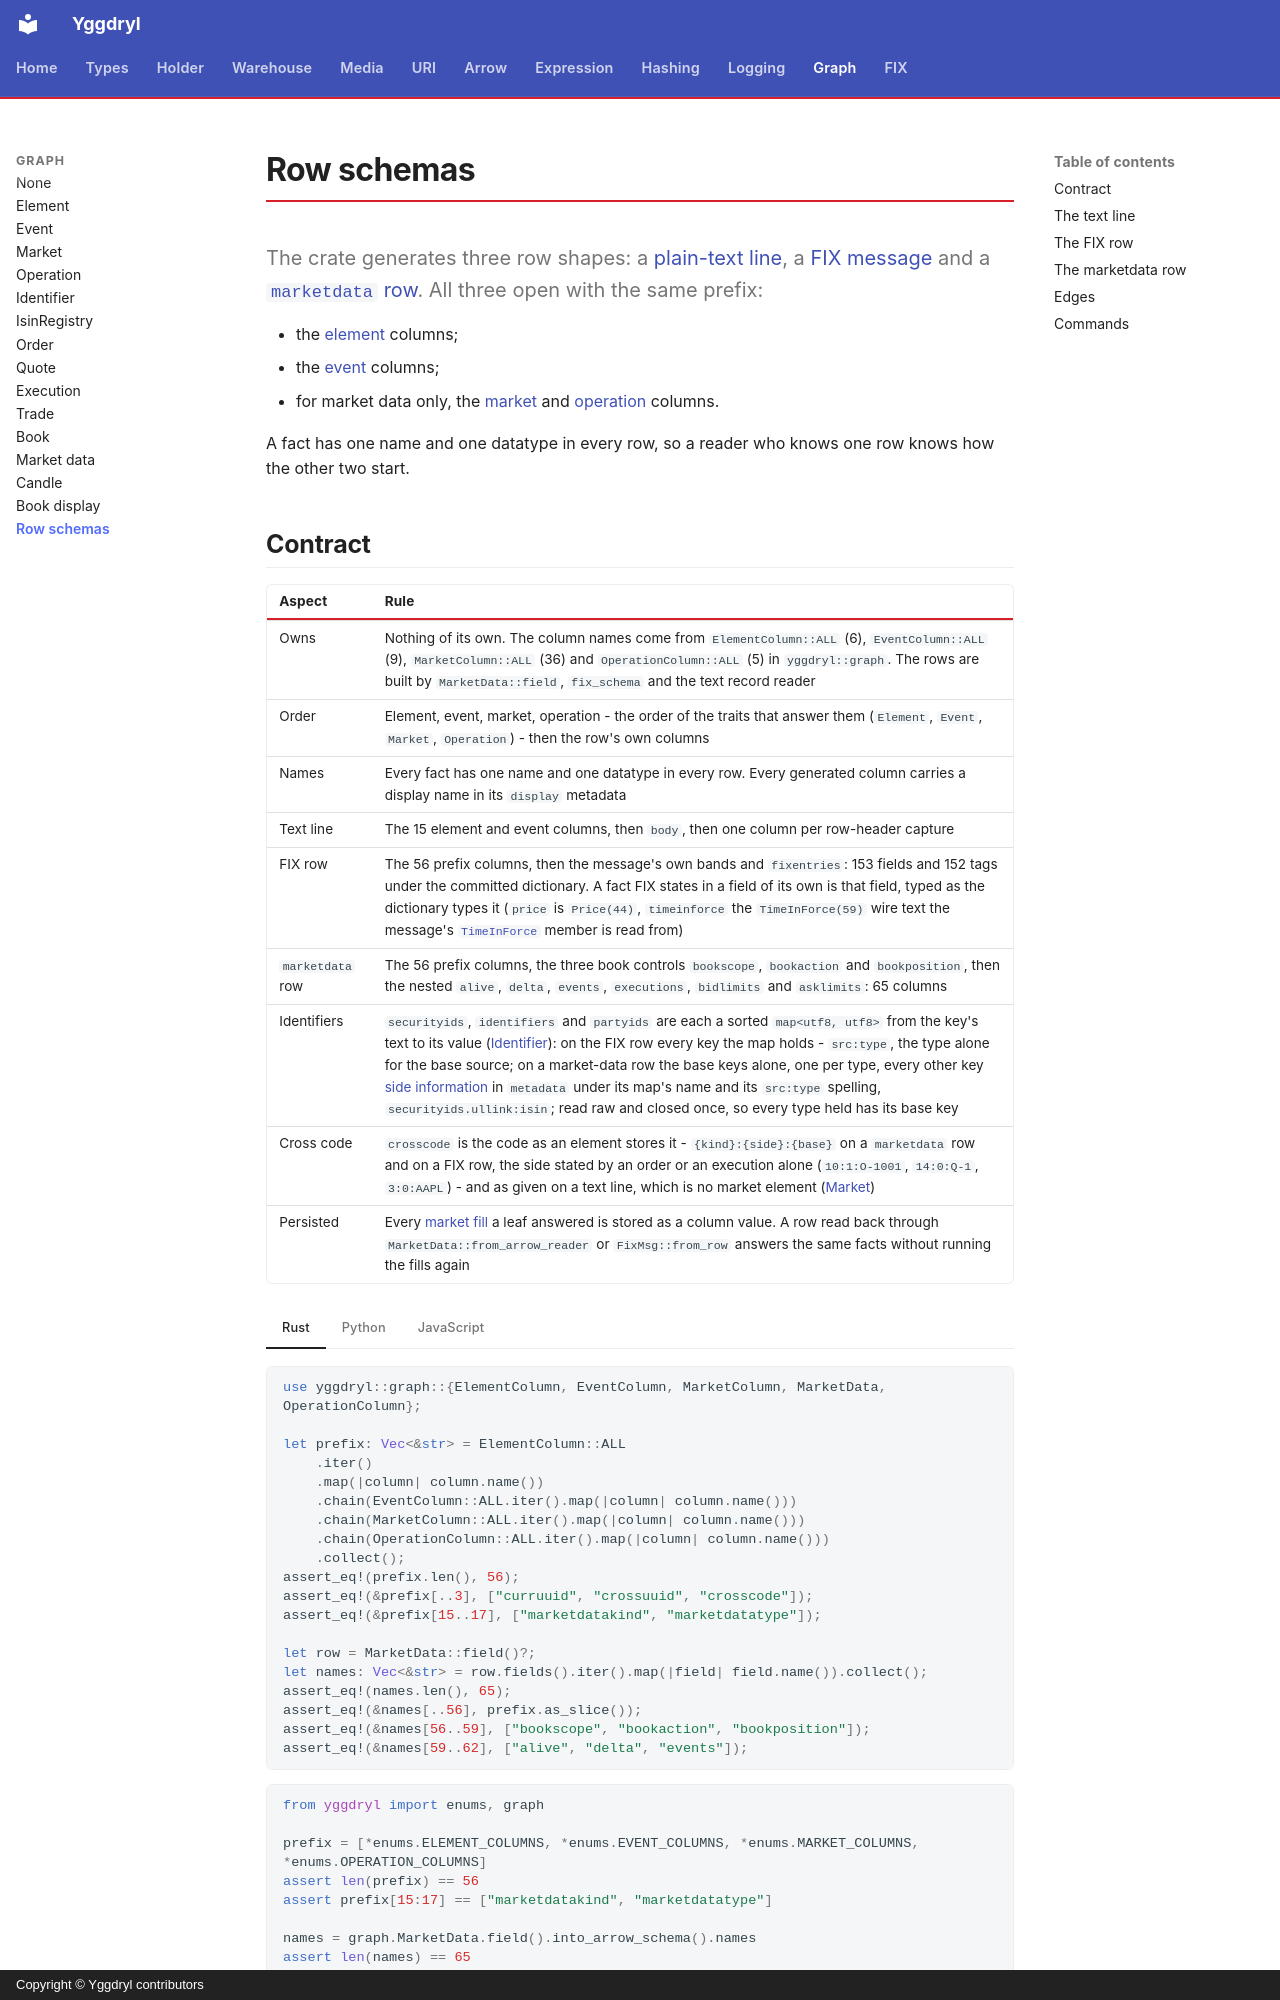

repository: Platob/yggdryl · page: graph/schemas/index.html · generator: mkdocs · copyright: Copyright © Yggdryl contributors

# Row schemas

The crate generates three row shapes: a [plain-text line](../media/text.md), a [FIX message](../fix/capture.md) and a [`marketdata` row](market-data.md). All three open with the same prefix:

- the [element](element.md) columns;
- the [event](event.md) columns;
- for market data only, the [market](market.md) and [operation](operation.md) columns.

A fact has one name and one datatype in every row, so a reader who knows one row knows how the other two start.
